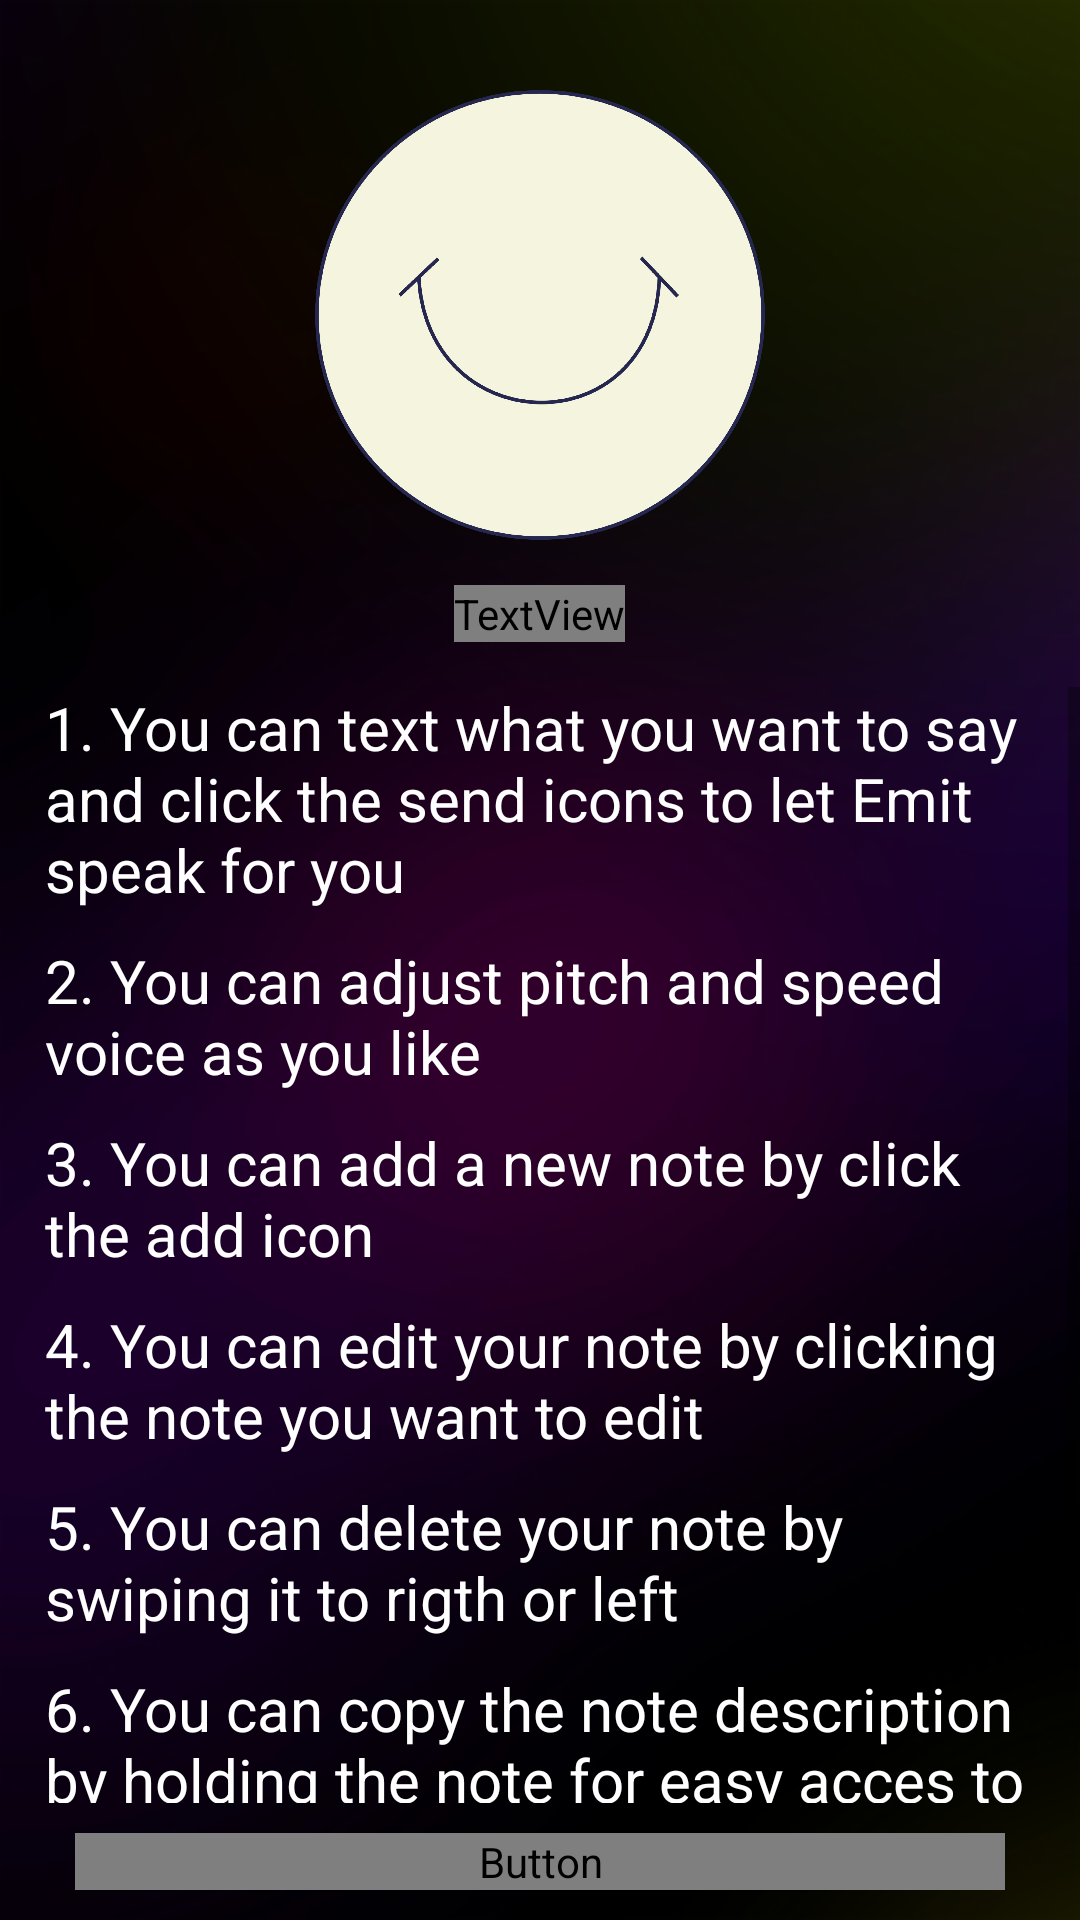

Reconstruct the res/layout file that produces this screen, plus the resources it refers to.
<!-- AndroidManifest.xml: application theme AppTheme -->
<!-- res/layout/activity_help.xml -->
<?xml version="1.0" encoding="utf-8"?>

<RelativeLayout xmlns:android="http://schemas.android.com/apk/res/android"
    xmlns:app="http://schemas.android.com/apk/res-auto"
    xmlns:tools="http://schemas.android.com/tools"
    android:layout_width="match_parent"
    android:layout_height="match_parent"
    tools:context=".HelpActivity"
    android:background="@drawable/black">

    <ImageView
        android:id="@+id/help_logo"
        android:layout_width="150dp"
        android:layout_height="150dp"
        android:src="@drawable/app_logo"
        android:layout_centerHorizontal="true"
        android:layout_marginTop="30dp"
        />
    <TextView
        android:id="@+id/help_text"
        android:layout_below="@+id/help_logo"
        android:layout_width="wrap_content"
        android:layout_height="wrap_content"
        android:text="@string/what"
        android:textColor="@android:color/white"
        android:fontFamily="@font/confetti_stream"
        android:layout_centerHorizontal="true"
        android:layout_marginTop="15dp"
        android:textSize="25sp"/>
    <ScrollView
        android:id="@+id/help_scroll"
        android:layout_marginTop="15dp"
        android:layout_below="@id/help_text"
        android:layout_above="@id/button_back"
        android:layout_width="match_parent"
        android:layout_height="match_parent">

        <LinearLayout
            android:layout_marginStart="15dp"
            android:layout_marginEnd="15dp"
            android:layout_width="match_parent"
            android:layout_height="match_parent"
            android:orientation="vertical">

            <TextView
                android:layout_width="wrap_content"
                android:layout_height="wrap_content"
                android:text="@string/number_1"
                android:textColor="@android:color/white"
                android:textSize="20sp"
                />
            <TextView
                android:layout_marginTop="10dp"
                android:layout_width="wrap_content"
                android:layout_height="wrap_content"
                android:text="@string/number_2"
                android:textColor="@android:color/white"
                android:textSize="20sp"/>
            <TextView
                android:layout_marginTop="10dp"
                android:layout_width="wrap_content"
                android:layout_height="wrap_content"
                android:text="@string/number_3"
                android:textColor="@android:color/white"
                android:textSize="20sp"/>
            <TextView
                android:layout_marginTop="10dp"
                android:layout_width="wrap_content"
                android:layout_height="wrap_content"
                android:text="@string/number_4"
                android:textColor="@android:color/white"
                android:textSize="20sp"/>
            <TextView
                android:layout_marginTop="10dp"
                android:layout_width="wrap_content"
                android:layout_height="wrap_content"
                android:text="@string/number_5"
                android:textColor="@android:color/white"
                android:textSize="20sp"/>
            <TextView
                android:layout_marginTop="10dp"
                android:layout_width="wrap_content"
                android:layout_height="wrap_content"
                android:text="@string/number_6"
                android:textColor="@android:color/white"
                android:textSize="20sp"/>
            <TextView
                android:layout_marginTop="10dp"
                android:layout_width="wrap_content"
                android:layout_height="wrap_content"
                android:text="@string/number_7"
                android:textColor="@android:color/white"
                android:textSize="20sp"/>
        </LinearLayout>
    </ScrollView>

    <Button
        android:layout_marginStart="25dp"
        android:layout_marginEnd="25dp"
        android:layout_marginTop="10dp"
        android:layout_marginBottom="10dp"
        android:id="@+id/button_back"
        android:layout_alignParentBottom="true"
        android:layout_width="match_parent"
        android:layout_height="wrap_content"
        android:text="Back to Main Menu"
        android:textAllCaps="false"
        android:fontFamily="@font/confetti_stream"
        android:textSize="25sp"
        android:background="#c8ffffff"/>


</RelativeLayout>
<!-- resources referenced by this layout -->
<resources>
  <!-- drawable app_logo: png bitmap (drawable-hdpi, 115223 bytes) -->
  <!-- drawable black: png bitmap (drawable-hdpi, 53535 bytes) -->
  <string name="number_1">1. You can text what you want to say and click the send icons to let Emit speak for you  </string>
  <string name="number_2">2. You can adjust pitch and speed voice as you like</string>
  <string name="number_3">3. You can add a new note by click the add icon </string>
  <string name="number_4">4. You can edit your note by clicking the note you want to edit</string>
  <string name="number_5">5. You can delete your note by swiping it to rigth or left</string>
  <string name="number_6">6. You can copy the note description by holding the note for easy acces to what you want to say </string>
  <string name="number_7">7. You can delete all note you create by click the three dot icon above and select delete all note</string>
  <string name="what">What You Can Do</string>
  <style name="AppTheme" parent="Theme.AppCompat.Light">
          
          <item name="colorPrimary">@color/colorMain</item>
          <item name="colorPrimaryDark">@color/colorMain</item>
          <item name="colorAccent">@color/colorAccent</item>
      </style>
  <color name="colorMain">#e2e0bc</color>
  <color name="colorAccent">#D81B60</color>
</resources>
